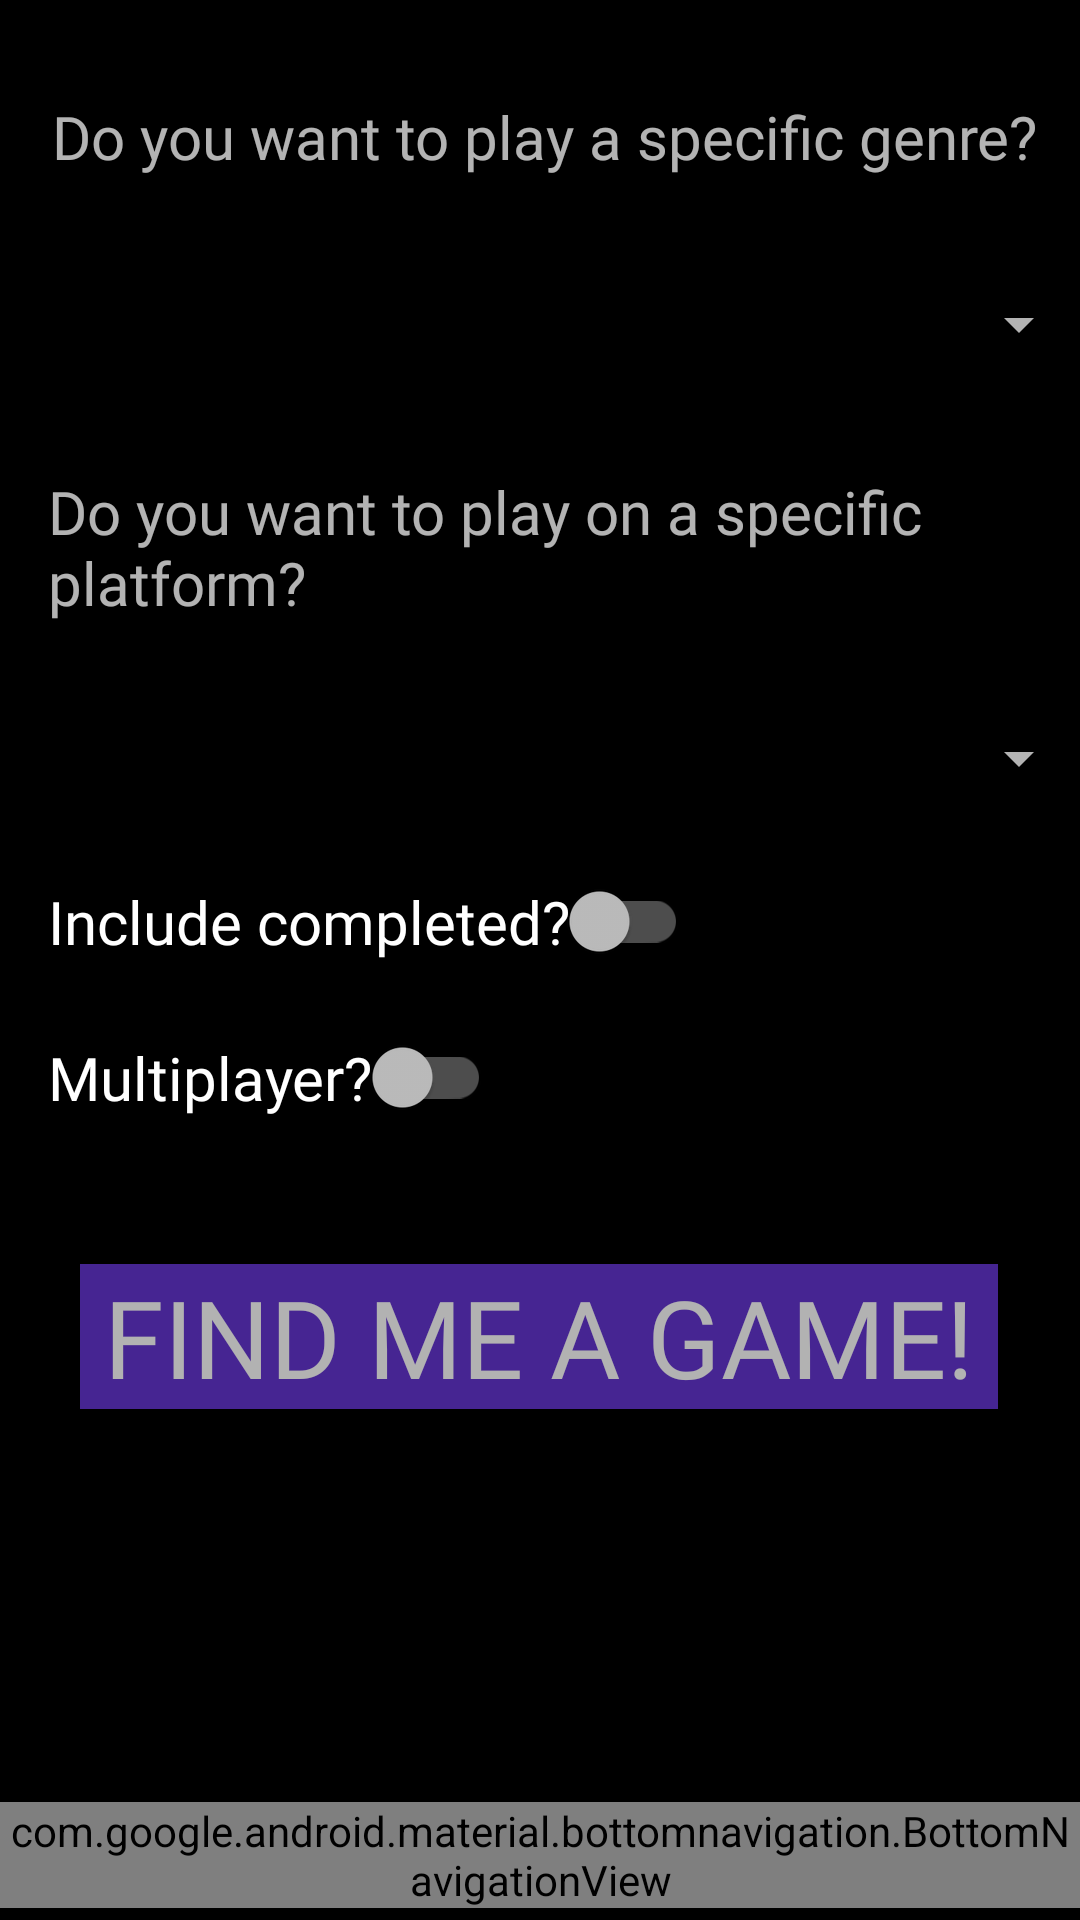

Layout XML and referenced resources for this Android screen:
<!-- AndroidManifest.xml: application theme AppTheme -->
<!-- res/layout/activity_game_selection.xml -->
<?xml version="1.0" encoding="utf-8"?>
<androidx.constraintlayout.widget.ConstraintLayout xmlns:android="http://schemas.android.com/apk/res/android"
    xmlns:app="http://schemas.android.com/apk/res-auto"
    xmlns:tools="http://schemas.android.com/tools"
    android:layout_width="match_parent"
    android:layout_height="match_parent"
    android:background="@color/colorPrimary"
    android:backgroundTintMode="src_over"
    tools:context=".activity.select.GameSelection">

    <TextView
        android:id="@+id/genreQuery"
        android:layout_width="wrap_content"
        android:layout_height="wrap_content"
        android:layout_marginStart="16dp"
        android:layout_marginTop="32dp"
        android:fontFamily="@font/spacegrotesk_regular"
        android:text="@string/selection_genre_query"
        android:textSize="20sp"
        app:layout_constraintEnd_toEndOf="parent"
        app:layout_constraintHorizontal_bias="0.08"
        app:layout_constraintStart_toStartOf="parent"
        app:layout_constraintTop_toTopOf="parent" />

    <Spinner
        android:id="@+id/genreSpinner"
        android:layout_width="365dp"
        android:layout_height="42dp"
        android:layout_marginTop="28dp"
        android:theme="@style/SpinnerTheme"
        app:layout_constraintEnd_toEndOf="parent"
        app:layout_constraintHorizontal_bias="0.347"
        app:layout_constraintStart_toStartOf="parent"
        app:layout_constraintTop_toBottomOf="@+id/genreQuery" />

    <TextView
        android:id="@+id/platformQuery"
        android:layout_width="wrap_content"
        android:layout_height="wrap_content"
        android:layout_marginStart="16dp"
        android:layout_marginTop="28dp"
        android:fontFamily="@font/spacegrotesk_regular"
        android:text="@string/selection_platform_query"
        android:textSize="20sp"
        app:layout_constraintEnd_toEndOf="parent"
        app:layout_constraintHorizontal_bias="0.0"
        app:layout_constraintStart_toStartOf="parent"
        app:layout_constraintTop_toBottomOf="@+id/genreSpinner" />

    <Spinner
        android:id="@+id/platformSpinner"
        android:layout_width="365dp"
        android:layout_height="42dp"
        android:layout_marginTop="24dp"
        android:theme="@style/SpinnerTheme"
        app:layout_constraintEnd_toEndOf="parent"
        app:layout_constraintHorizontal_bias="0.347"
        app:layout_constraintStart_toStartOf="parent"
        app:layout_constraintTop_toBottomOf="@+id/platformQuery" />

    <androidx.appcompat.widget.SwitchCompat
        android:id="@+id/includeCompleted"
        android:layout_width="wrap_content"
        android:layout_height="wrap_content"
        android:layout_marginStart="16dp"
        android:layout_marginTop="20dp"
        android:fontFamily="@font/spacegrotesk_regular"
        android:text="@string/include_completed"
        android:textSize="20sp"
        app:layout_constraintStart_toStartOf="parent"
        app:layout_constraintTop_toBottomOf="@+id/platformSpinner" />

    <androidx.appcompat.widget.SwitchCompat
        android:id="@+id/switch1"
        android:layout_width="wrap_content"
        android:layout_height="wrap_content"
        android:layout_marginStart="16dp"
        android:layout_marginTop="72dp"
        android:fontFamily="@font/spacegrotesk_regular"
        android:text="@string/multiplayer"
        android:textSize="20sp"
        app:layout_constraintStart_toStartOf="parent"
        app:layout_constraintTop_toBottomOf="@+id/platformSpinner" />

    <Button
        android:id="@+id/button"
        android:layout_width="wrap_content"
        android:layout_height="wrap_content"
        android:layout_marginTop="24dp"
        android:layout_marginBottom="24dp"
        android:alpha="0.7"
        android:background="@color/secondaryButton"
        android:onClick="getGame"
        android:text="@string/find_me_a_game"
        android:paddingHorizontal="8dp"
        android:textSize="36sp"
        android:fontFamily="@font/spacegrotesk_regular"
        app:layout_constraintBottom_toBottomOf="parent"
        app:layout_constraintEnd_toEndOf="parent"
        app:layout_constraintHorizontal_bias="0.495"
        app:layout_constraintStart_toStartOf="parent"
        app:layout_constraintTop_toBottomOf="@+id/switch1"
        app:layout_constraintVertical_bias="0.144" />

    <com.google.android.material.bottomnavigation.BottomNavigationView
        android:id="@+id/bottomNav"
        android:layout_width="match_parent"
        android:layout_height="wrap_content"
        android:layout_marginBottom="4dp"
        app:labelVisibilityMode="labeled"
        app:layout_constraintBottom_toBottomOf="parent"
        app:layout_constraintEnd_toEndOf="parent"
        app:layout_constraintStart_toStartOf="parent"
        app:menu="@menu/bottom_nav_menu" />
</androidx.constraintlayout.widget.ConstraintLayout>
<!-- resources referenced by this layout -->
<resources>
  <color name="colorPrimary">#000000</color>
  <color name="secondaryButton">#6536D1</color>
  <string name="find_me_a_game">Find me a game!</string>
  <string name="include_completed">Include completed?</string>
  <string name="multiplayer">Multiplayer?</string>
  <string name="selection_genre_query">Do you want to play a specific genre?</string>
  <string name="selection_platform_query">Do you want to play on a specific platform?</string>
  <style name="SpinnerTheme">
          <item name="android:textColor">#333333</item>
          <item name="android:fontFamily">@font/spacegrotesk_regular</item>
          <item name="android:textStyle">bold</item>
          <item name="android:background">@color/white</item>
          <item name="android:textSize">24sp</item>
      </style>
  <style name="AppTheme" parent="Theme.AppCompat.NoActionBar">
          
          <item name="colorPrimary">@color/primaryButton</item>
          <item name="colorPrimaryDark">@color/black</item>
          <item name="colorAccent">@color/colorAccent</item>
      </style>
  <color name="white">#FFFFFF</color>
  <color name="primaryButton">#FF00F9</color>
  <color name="black">#000000</color>
  <color name="colorAccent">#550051</color>
</resources>
